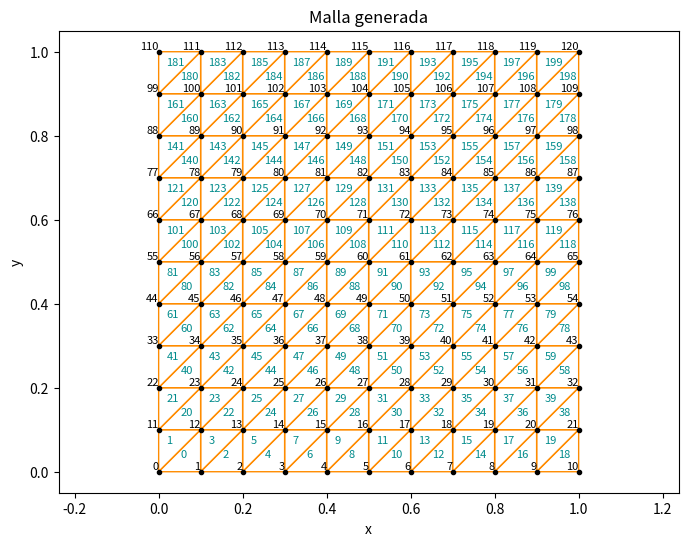

Write the Python code that produced this figure.
import numpy as np
import matplotlib.pyplot as plt

parametros_por_defecto = {
    "tipo": "uniforme",
    "xmax": 1.0,
    "ymax": 1.0,
    "xr": 10,
    "yd": 10,
    "R": 0.2
}

safe_env_2 = {"pi": np.pi, "e": np.e}

def leer_configuracion(archivo,defecto):
    config_leida = {}
    try:
        fichero = open(archivo, 'r')
        for linea in fichero:
            linea_original = linea
            linea = linea.strip() 
            if not linea or linea.startswith("#"): 
                continue

            if "=" not in linea:
                raise ValueError(f"La línea '{linea_original.strip()}' no contiene '='")

            linea = linea.replace("'", "").replace('"', "") 
            
            clave, valor = linea.split("=") 
            clave = clave.strip()
            valor = valor.strip()
            
            valores_validos_tipo = {"uniforme", "con agujero"}

            if clave == "tipo":
                es_numero = False
                try:
                    _ = float(valor)
                    es_numero = True
                except ValueError:
                    pass
                if es_numero:
                    raise ValueError(f"La clave '{clave}' no puede tener un valor numérico: '{valor}'")
                valor_minusculas = valor.lower()
                if valor_minusculas not in valores_validos_tipo:
                    raise ValueError(f"La clave '{clave}' no puede tener el valor '{valor}'. Debe ser uno de {valores_validos_tipo}")
                config_leida[clave] = valor_minusculas

            elif clave in ["xmax", "ymax"]:
                try:
                    valor_float = eval(valor, {"__builtins__": None}, safe_env_2)
                    if not isinstance(valor_float, (int, float)):
                        raise ValueError
                    if valor_float <= 0:
                        raise ValueError
                    config_leida[clave] = valor_float
                except Exception:
                    raise ValueError(f"La línea '{linea_original.strip()}' contiene un error, '{clave}' debe ser un número mayor que cero")

            elif clave in ["xr", "yd"]:
                try:
                    valor_entero = int(valor)
                    if valor_entero < 0:
                        raise ValueError
                    config_leida[clave] = valor_entero
                except Exception:
                    raise ValueError(f"La línea '{linea_original.strip()}' contiene un error, '{clave}' debe ser un entero mayor que 0")
            elif clave == "R":
                try:
                    valor_float = eval(valor, {"__builtins__": None}, safe_env_2)
                    if not isinstance(valor_float, (int, float)):
                        raise ValueError
                    if valor_float <= 0:
                        raise ValueError
                    
                    if "xmax" not in config_leida:
                        config_leida["xmax"] = defecto["xmax"]

                    if "ymax" not in config_leida:
                        config_leida["ymax"] = defecto["ymax"]
                    
                    if valor_float >= min(config_leida["xmax"] / 2, config_leida["ymax"] / 2):
                        raise ValueError

                    config_leida["R"] = valor_float 

                except Exception:
                    raise ValueError(
                        f"La línea '{linea_original.strip()}' contiene un error: '{clave}' debe ser un número mayor que cero "
                        f"y menor que el mínimo entre {config_leida['xmax']/2} y {config_leida['ymax']/2}"
                    )


        fichero.close()


        config = defecto.copy()
        config.update(config_leida)
    except FileNotFoundError:
        config = defecto.copy()
        print(f"⚠️ Archivo '{archivo}' no encontrado. Usando valores por defecto.")
    
    return config

def crear_malla(xmax,ymax,xr,yd,R,tipo):
    if tipo == "uniforme":
        n_nodos = (xr+1)*(yd+1)

        n_elementos = 2*xr*yd
        
        NL = np.zeros([n_nodos, 2])

        deltax = xmax/xr

        deltay = ymax/yd

        n = 0 

        for i in range(yd+1):
            for j in range(0,xr+1):
                NL[n,0] = j*deltax 
                NL[n,1] = i*deltay 
                n+= 1

        EL = np.zeros([n_elementos, 3])

        e = 0

        for i in range(yd):
            for j in range(xr):
                n1 = i * (xr + 1) + j
                n2 = n1 + 1
                n3 = n1 + (xr + 1)
                n4 = n3 + 1

                EL[e, :] = [n1, n2, n4]
                e += 1

                EL[e, :] = [n1, n4, n3]
                e += 1

        EL = EL.astype(int)

    else:
        n_nodos = 2*(xr+1)*(yd+1) + 2*(xr-1)*(yd+1)

        n_elementos = 4*yd*xr 

        NL = np.zeros([n_nodos,2])

        deltax = xmax/xr

        deltay = ymax/xr

        region1 = np.zeros([(xr+1)*(yd+1), 2])

        for i in range(xr + 1):
            region1[i, 0] = i * deltax
            region1[i, 1] = 0
        for i in range(xr + 1):
            region1[yd * (xr + 1) + i, 0] = R * np.cos((5 * np.pi / 4) + i * ((np.pi / 2) / xr)) + xmax / 2
            region1[yd * (xr + 1) + i, 1] = R * np.sin((5 * np.pi / 4) + i * ((np.pi / 2) / xr)) + ymax / 2
        for i in range(yd-1):
            for j in range(xr + 1):
                dx = (region1[yd * (xr + 1) + j, 0] - region1[j, 0]) / yd
                dy = (region1[yd * (xr + 1) + j, 1] - region1[j, 1]) / yd
                region1[(i+1) * (xr + 1) + j, 0] = region1[i * (xr + 1) + j, 0] + dx
                region1[(i+1) * (xr + 1) + j, 1] = region1[i * (xr + 1) + j, 1] + dy

        region2 = np.zeros([(xr + 1) * (yd + 1), 2])
        for i in range(xr + 1):
            region2[i, 0] = i * deltax
            region2[i, 1] = ymax
        for i in range(xr + 1):
            region2[yd * (xr + 1) + i, 0] = R * np.cos((3 * np.pi / 4) - i * ((np.pi / 2) / xr)) + xmax / 2
            region2[yd * (xr + 1) + i, 1] = R * np.sin((3 * np.pi / 4) - i * ((np.pi / 2) / xr)) + ymax / 2
        for i in range(yd-1):
            for j in range(xr + 1):
                dx = (region2[yd * (xr + 1) + j, 0] - region2[j, 0]) / yd
                dy = (region2[yd * (xr + 1) + j, 1] - region2[j, 1]) / yd
                region2[(i+1) * (xr + 1) + j, 0] = region2[i * (xr + 1) + j, 0] + dx
                region2[(i+1) * (xr + 1) + j, 1] = region2[i * (xr + 1) + j, 1] + dy

        region3 = np.zeros([(xr - 1) * (yd + 1), 2])
        for i in range(xr-1):
            region3[i, 0] = 0
            region3[i, 1] = (i+1) * deltay
        for i in range(xr-1):
            region3[yd * (xr - 1) + i, 0] = R * np.cos((5 * np.pi / 4) - (i+1) * ((np.pi / 2) / xr)) + xmax / 2
            region3[yd * (xr - 1) + i, 1] = R * np.sin((5 * np.pi / 4) - (i+1) * ((np.pi / 2) / xr)) + ymax / 2
        for i in range(yd-1):
            for j in range(0, xr-1):
                dx = (region3[yd * (xr - 1) + j, 0] - region3[j, 0]) / yd
                dy = (region3[yd * (xr - 1) + j, 1] - region3[j, 1]) / yd
                region3[(i+1) * (xr - 1) + j, 0] = region3[i * (xr - 1) + j, 0] + dx
                region3[(i+1) * (xr - 1) + j, 1] = region3[i * (xr - 1) + j, 1] + dy

        region4 = np.zeros([(xr - 1) * (yd + 1), 2])
        for i in range(xr-1):
            region4[i, 0] = xmax
            region4[i, 1] = (i+1) * deltay
        for i in range(0, xr-1):
            region4[yd * (xr - 1) + i, 0] = R * np.cos((7 * np.pi / 4) + (i+1) * ((np.pi / 2) / xr)) + xmax / 2
            region4[yd * (xr - 1) + i, 1] = R * np.sin((7 * np.pi / 4) + (i+1) * ((np.pi / 2) / xr)) + ymax / 2
        for i in range(yd-1):
            for j in range(0, xr-1):
                dx = (region4[yd * (xr - 1) + j, 0] - region4[j, 0]) / yd
                dy = (region4[yd * (xr - 1) + j, 1] - region4[j, 1]) / yd
                region4[(i+1) * (xr - 1) + j, 0] = region4[i * (xr - 1) + j, 0] + dx
                region4[(i+1) * (xr - 1) + j, 1] = region4[i * (xr - 1) + j, 1] + dy

        for i in range(yd + 1):
            NL[i * 4 * xr:(i+1) * 4 * xr, :] = np.vstack([
                region1[i * (xr + 1):(i+1) * (xr + 1), :],
                region4[i * (xr - 1):(i+1) * (xr - 1), :],
                np.flipud(region2[i * (xr + 1):(i+1) * (xr + 1), :]),
                np.flipud(region3[i * (xr - 1):(i+1) * (xr - 1), :])
            ])

        EL_cuad = np.zeros([n_elementos, 4])
        for i in range(yd):
            for j in range(4 * xr):
                idx = i * (4 * xr) + j 
                if j == 0:
                    EL_cuad[idx, 0] = i * (4 * xr) + j
                    EL_cuad[idx, 1] = EL_cuad[idx, 0] + 1
                    EL_cuad[idx, 3] = EL_cuad[idx, 0] + 4 * xr
                    EL_cuad[idx, 2] = EL_cuad[idx, 3] + 1
                elif j == 4 * xr - 1:
                    EL_cuad[idx, 0] = (i+1) * (4 * xr) - 1
                    EL_cuad[idx, 1] = i * (4 * xr) 
                    EL_cuad[idx, 2] = EL_cuad[idx, 0] + 1
                    EL_cuad[idx, 3] = EL_cuad[idx, 0] + 4 * xr
                else:
                    EL_cuad[idx, 0] = EL_cuad[idx - 1, 1]
                    EL_cuad[idx, 3] = EL_cuad[idx - 1, 2]
                    EL_cuad[idx, 2] = EL_cuad[idx, 3] + 1
                    EL_cuad[idx, 1] = EL_cuad[idx, 0] + 1




        n_elementos_tri = 2 * n_elementos
        EL_tri = np.zeros([n_elementos_tri, 3], dtype=int)
        for i in range(n_elementos):
            EL_tri[2 * i, :] = [int(EL_cuad[i, 0]), int(EL_cuad[i, 1]), int(EL_cuad[i, 2])]
            EL_tri[2 * i + 1, :] = [int(EL_cuad[i, 0]), int(EL_cuad[i, 2]), int(EL_cuad[i, 3])]

        EL = EL_tri

    EL = EL.astype(int)

    return (NL,EL)

        
      
def graficar_malla(NL, EL):
    n_nodos = NL.shape[0]
    n_elementos = EL.shape[0]

    plt.figure(figsize=(8, 6))
    plt.axis("equal")

    for j in range(n_elementos):
        x = [NL[EL[j, 0], 0], NL[EL[j, 1], 0], NL[EL[j, 2], 0], NL[EL[j, 0], 0]]
        y = [NL[EL[j, 0], 1], NL[EL[j, 1], 1], NL[EL[j, 2], 1], NL[EL[j, 0], 1]]
        plt.plot(x, y, 'darkorange', linewidth=1)

    for i in range(n_nodos):
        plt.annotate(str(i), xy=(NL[i,0], NL[i,1]), fontsize=8, ha='right', va='bottom')
        plt.plot(NL[i, 0], NL[i, 1], 'ko', markersize=3)

    for j in range(n_elementos):
        cx = (NL[EL[j, 0], 0] + NL[EL[j, 1], 0] + NL[EL[j, 2], 0]) / 3
        cy = (NL[EL[j, 0], 1] + NL[EL[j, 1], 1] + NL[EL[j, 2], 1]) / 3
        desplazamiento_texto = 0.015  
        cx -= desplazamiento_texto

        plt.annotate(str(j), xy=(cx, cy), color='darkcyan', fontsize=8)

    plt.title("Malla generada")
    plt.xlabel("x")
    plt.ylabel("y")
    plt.show()



        
        
config = leer_configuracion('especificaciones_malla.txt',parametros_por_defecto)

NL, EL = crear_malla(config["xmax"], config["ymax"], config["xr"], config["yd"], config["R"], config["tipo"])

graficar_malla(NL, EL)

np.savetxt("nodos.txt", NL, fmt="%.6f", delimiter=",", header="x, y", comments='')

np.savetxt("elementos.txt", EL, fmt="%d", delimiter=",", header="nodo1, nodo2, nodo3", comments='')

  





        
